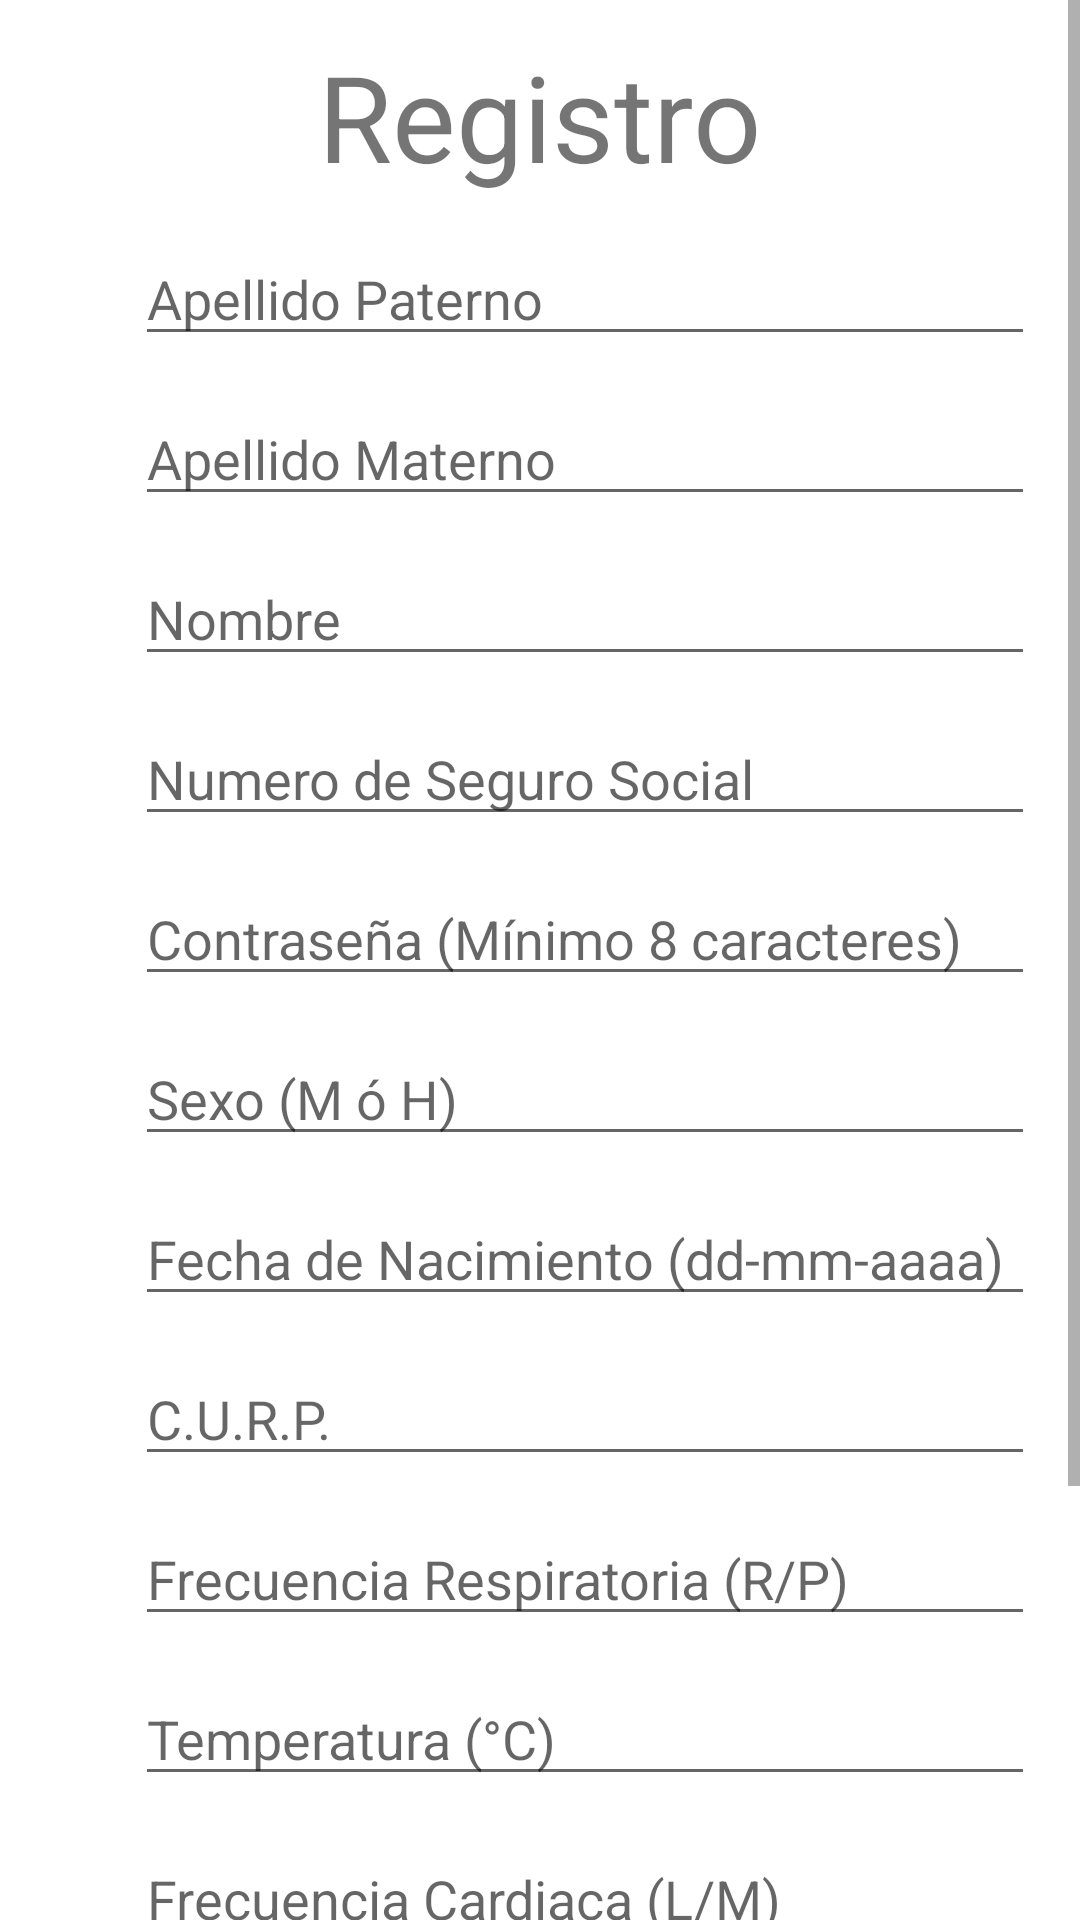

The Android layout XML behind this screen, and the referenced resources:
<!-- AndroidManifest.xml: application theme AppTheme -->
<!-- res/layout/registro.xml -->
<?xml version="1.0" encoding="utf-8"?>
<LinearLayout xmlns:android="http://schemas.android.com/apk/res/android"
    android:orientation="vertical" android:layout_width="match_parent"
    android:layout_height="match_parent"
    style="">

    <ScrollView
        android:layout_width="match_parent"
        android:layout_height="match_parent">

        <RelativeLayout
            android:layout_width="fill_parent"
            android:layout_height="fill_parent"
            android:orientation="vertical">

            <TextView
                android:id="@+id/tvRegistro"
                android:layout_width="wrap_content"
                android:layout_height="wrap_content"
                android:text="@string/registro"
                android:layout_centerHorizontal="true"
                android:layout_marginTop="12dp"
                android:textSize="40dp"/>

            <EditText
                android:id="@+id/etCurp"
                android:layout_width="300dp"
                android:layout_height="wrap_content"
                android:hint="C.U.R.P."
                android:layout_marginTop="12dp"
                android:layout_marginLeft="45dp"
                android:layout_below="@+id/etFechaNacimiento"/>

            <EditText
                android:id="@+id/etPrimerApellido"
                android:layout_width="300dp"
                android:layout_height="wrap_content"
                android:hint="Apellido Paterno"
                android:layout_marginTop="12dp"
                android:layout_marginLeft="45dp"
                android:layout_below="@+id/tvRegistro"/>

            <EditText
                android:id="@+id/etSegundoApellido"
                android:layout_width="300dp"
                android:layout_height="wrap_content"
                android:hint="Apellido Materno"
                android:layout_marginTop="12dp"
                android:layout_marginLeft="45dp"
                android:layout_below="@+id/etPrimerApellido"/>

            <EditText
                android:id="@+id/etNombre"
                android:layout_width="300dp"
                android:layout_height="wrap_content"
                android:hint="Nombre"
                android:layout_marginTop="12dp"
                android:layout_marginLeft="45dp"
                android:layout_below="@+id/etSegundoApellido"/>

            <EditText
                android:id="@+id/etFechaNacimiento"
                android:layout_width="300dp"
                android:layout_height="wrap_content"
                android:hint="Fecha de Nacimiento (dd-mm-aaaa)"
                android:layout_marginTop="12dp"
                android:layout_marginLeft="45dp"
                android:layout_below="@+id/etSexo"/>

            <EditText
                android:id="@+id/etSexo"
                android:layout_width="300dp"
                android:layout_height="wrap_content"
                android:hint="Sexo (M ó H)"
                android:layout_marginTop="12dp"
                android:layout_marginLeft="45dp"
                android:layout_below="@+id/etContrasena" />

            <EditText
                android:id="@+id/etNumeroSeguro"
                android:layout_width="300dp"
                android:layout_height="wrap_content"
                android:hint="Numero de Seguro Social"
                android:layout_marginTop="12dp"
                android:layout_marginLeft="45dp"
                android:layout_below="@+id/etNombre"/>

            <EditText
                android:id="@+id/etContrasena"
                android:layout_width="300dp"
                android:layout_height="wrap_content"
                android:hint="Contraseña (Mínimo 8 caracteres)"
                android:layout_marginTop="12dp"
                android:layout_marginLeft="45dp"
                android:layout_below="@+id/etNumeroSeguro"/>

            <EditText
                android:id="@+id/etFrecuenciaRes"
                android:layout_width="300dp"
                android:layout_height="wrap_content"
                android:hint="Frecuencia Respiratoria (R/P)"
                android:layout_marginTop="12dp"
                android:layout_marginLeft="45dp"
                android:layout_below="@+id/etCurp"/>

            <EditText
                android:id="@+id/etTemperatura"
                android:layout_width="300dp"
                android:layout_height="wrap_content"
                android:hint="Temperatura (°C)"
                android:layout_marginTop="12dp"
                android:layout_marginLeft="45dp"
                android:layout_below="@+id/etFrecuenciaRes"/>

            <EditText
                android:id="@+id/etFrecuenciaCar"
                android:layout_width="300dp"
                android:layout_height="wrap_content"
                android:hint="Frecuencia Cardiaca (L/M)"
                android:layout_marginTop="12dp"
                android:layout_marginLeft="45dp"
                android:layout_below="@+id/etTemperatura"/>

            <EditText
                android:id="@+id/etTalla"
                android:layout_width="300dp"
                android:layout_height="wrap_content"
                android:hint="Talla (Metros)"
                android:layout_marginTop="12dp"
                android:layout_marginLeft="45dp"
                android:layout_below="@+id/etFrecuenciaCar"/>

            <EditText
                android:id="@+id/etPeso"
                android:layout_width="300dp"
                android:layout_height="wrap_content"
                android:hint="Peso (Kilogramos)"
                android:layout_marginTop="12dp"
                android:layout_marginLeft="45dp"
                android:layout_below="@+id/etTalla"/>

            <Button
                android:id="@+id/btnRegistrar"
                android:layout_width="150dp"
                android:layout_height="wrap_content"
                android:text="Registrar"
                android:textSize="17dp"
                android:background="@drawable/shape"
                android:textColor="@color/blanco"
                android:layout_centerHorizontal="true"
                android:layout_below="@+id/etPeso"
                android:layout_marginTop="20dp"/>



        </RelativeLayout>

    </ScrollView>
</LinearLayout>
<!-- resources referenced by this layout -->
<resources>
  <color name="blanco">#FFFFFF</color>
  <!-- drawable shape (drawable) -->
  <?xml version="1.0" encoding="utf-8"?>
  <shape
      xmlns:android="http://schemas.android.com/apk/res/android">
      <solid android:color="#009688"/>
  
  </shape>
  <string name="registro">Registro</string>
</resources>
